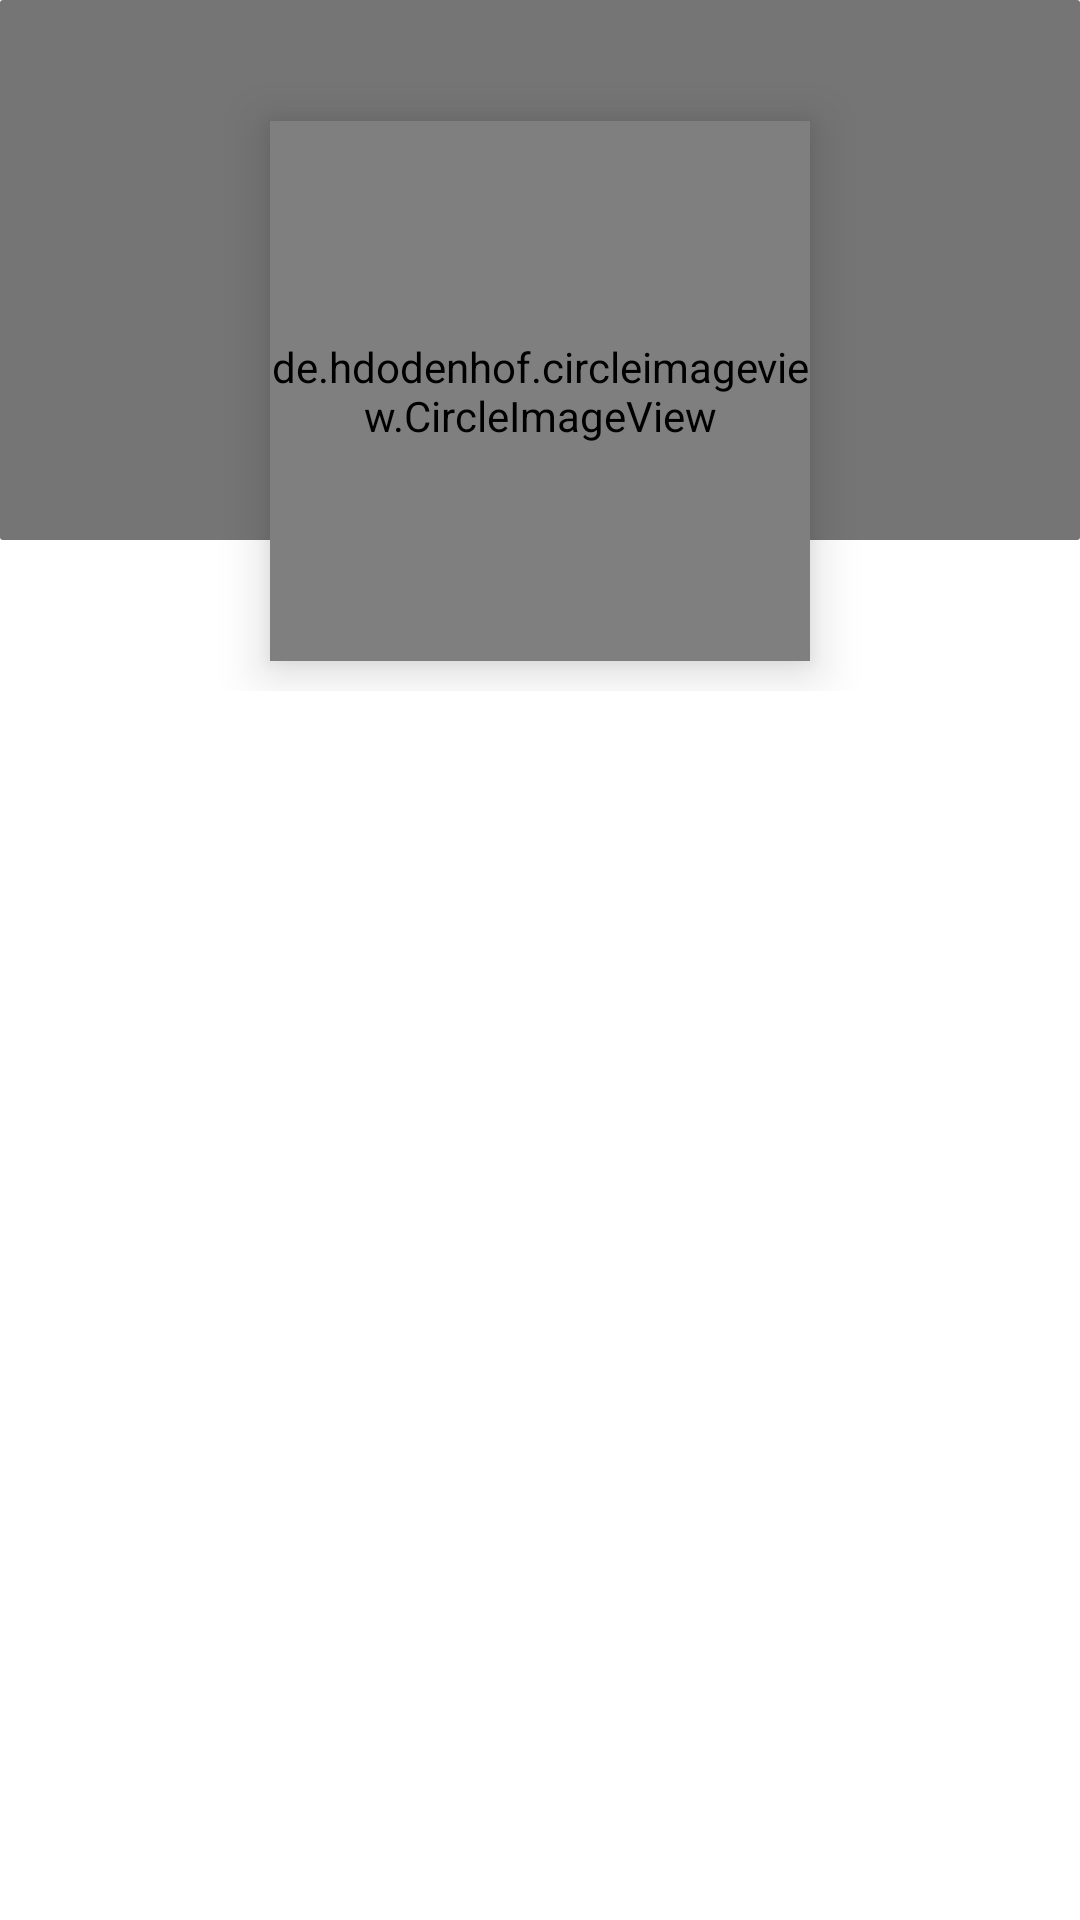

The Android layout XML behind this screen, and the referenced resources:
<!-- AndroidManifest.xml: application theme Theme.Ejaro -->
<!-- res/layout/yoga_professnal_item.xml -->
<?xml version="1.0" encoding="utf-8"?>
    <RelativeLayout
        xmlns:android="http://schemas.android.com/apk/res/android"
        xmlns:app="http://schemas.android.com/apk/res-auto"
        xmlns:tools="http://schemas.android.com/tools"
        android:layout_width="match_parent"
        android:layout_height="wrap_content"
        android:background="@color/white">

    <RelativeLayout
        android:id="@+id/rlvideo"
        android:layout_width="match_parent"
        android:layout_height="wrap_content">


        <RelativeLayout
            android:id="@+id/rl"
            android:layout_width="match_parent"
            android:layout_height="@dimen/padding_180dp">

            <androidx.appcompat.widget.AppCompatImageView
                android:id="@+id/ivbackground"
                android:layout_width="match_parent"
                android:layout_height="match_parent"
                android:layout_centerInParent="true"
                android:scaleType="fitXY"
                android:src="@drawable/background" />

        </RelativeLayout>

        <de.hdodenhof.circleimageview.CircleImageView
            android:id="@+id/userImage"
            android:layout_width="@dimen/padding_180dp"
            android:layout_height="@dimen/padding_180dp"
            android:layout_below="@+id/rl"
            android:layout_centerHorizontal="true"
            android:layout_marginTop="-140dp"
            android:elevation="@dimen/padding_10dp"
            android:visibility="visible"
            android:src="@drawable/user"
            android:layout_marginBottom="@dimen/padding_10dp"/>


    </RelativeLayout>


    </RelativeLayout>
<!-- resources referenced by this layout -->
<resources>
  <color name="white">#FFFFFFFF</color>
  <dimen name="padding_10dp">10dp</dimen>
  <dimen name="padding_180dp">180dp</dimen>
  <!-- drawable background (drawable) -->
  <?xml version="1.0" encoding="UTF-8"?>
  <shape xmlns:android="http://schemas.android.com/apk/res/android"
      android:id="@+id/background_shape">
      <stroke android:width="0dp"
          android:color="#a9a9a9" />
      <padding android:left="2dp"
          android:top="2dp"
          android:right="2dp"
          android:bottom="2dp" />
      <corners android:radius="1dp" />
      <solid android:color="#757575" />
  </shape>
  <style name="Theme.Ejaro" parent="Theme.MaterialComponents.DayNight.NoActionBar">
          
          <item name="colorPrimary">@color/purple_500</item>
          <item name="colorPrimaryVariant">@color/purple_700</item>
          <item name="colorOnPrimary">@color/white</item>
          
          <item name="colorSecondary">@color/teal_200</item>
          <item name="colorSecondaryVariant">@color/teal_700</item>
          <item name="colorOnSecondary">@color/black</item>
          
          <item name="android:statusBarColor" tools:targetApi="l">?attr/colorPrimaryVariant</item>
          
      </style>
  <color name="purple_500">#FF6200EE</color>
  <color name="purple_700">#FF3700B3</color>
  <color name="teal_200">#FF03DAC5</color>
  <color name="teal_700">#FF018786</color>
  <color name="black">#FF000000</color>
</resources>
